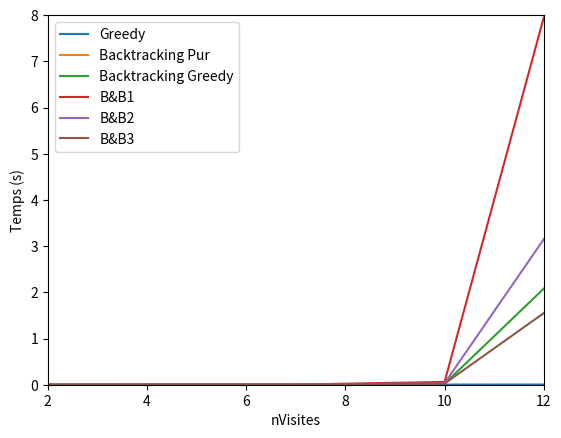

This figure's Python source:
import matplotlib.pyplot as plt

#Greedy
x = [2,5,7,10,12]
y1 = [0.0006752,0.00171,0.00265,0.00359,0.00431]
y2 = [41.78,5000,5000,5000,5000]
y3 = [0.000998,0.00212,0.00278,0.02132,2.08]
y4 = [0.0009297,0.00203,0.00287,0.06112,7.95]
y5 = [0.00096083,0.00195,0.00281,0.03187,3.15]
y6 = [0.00104,0.00205,0.00293,0.02463,1.55]

plt.plot(x,y1,label="Greedy")
plt.plot(x,y2,label="Backtracking Pur")
plt.plot(x,y3,label="Backtracking Greedy")
plt.plot(x,y4,label="B&B1")
plt.plot(x,y5,label="B&B2")
plt.plot(x,y6,label="B&B3")
plt.xlabel("nVisites")
plt.ylabel("Temps (s)")
plt.legend()
plt.ylim(0,8)
plt.xlim(2,12)
plt.show()
